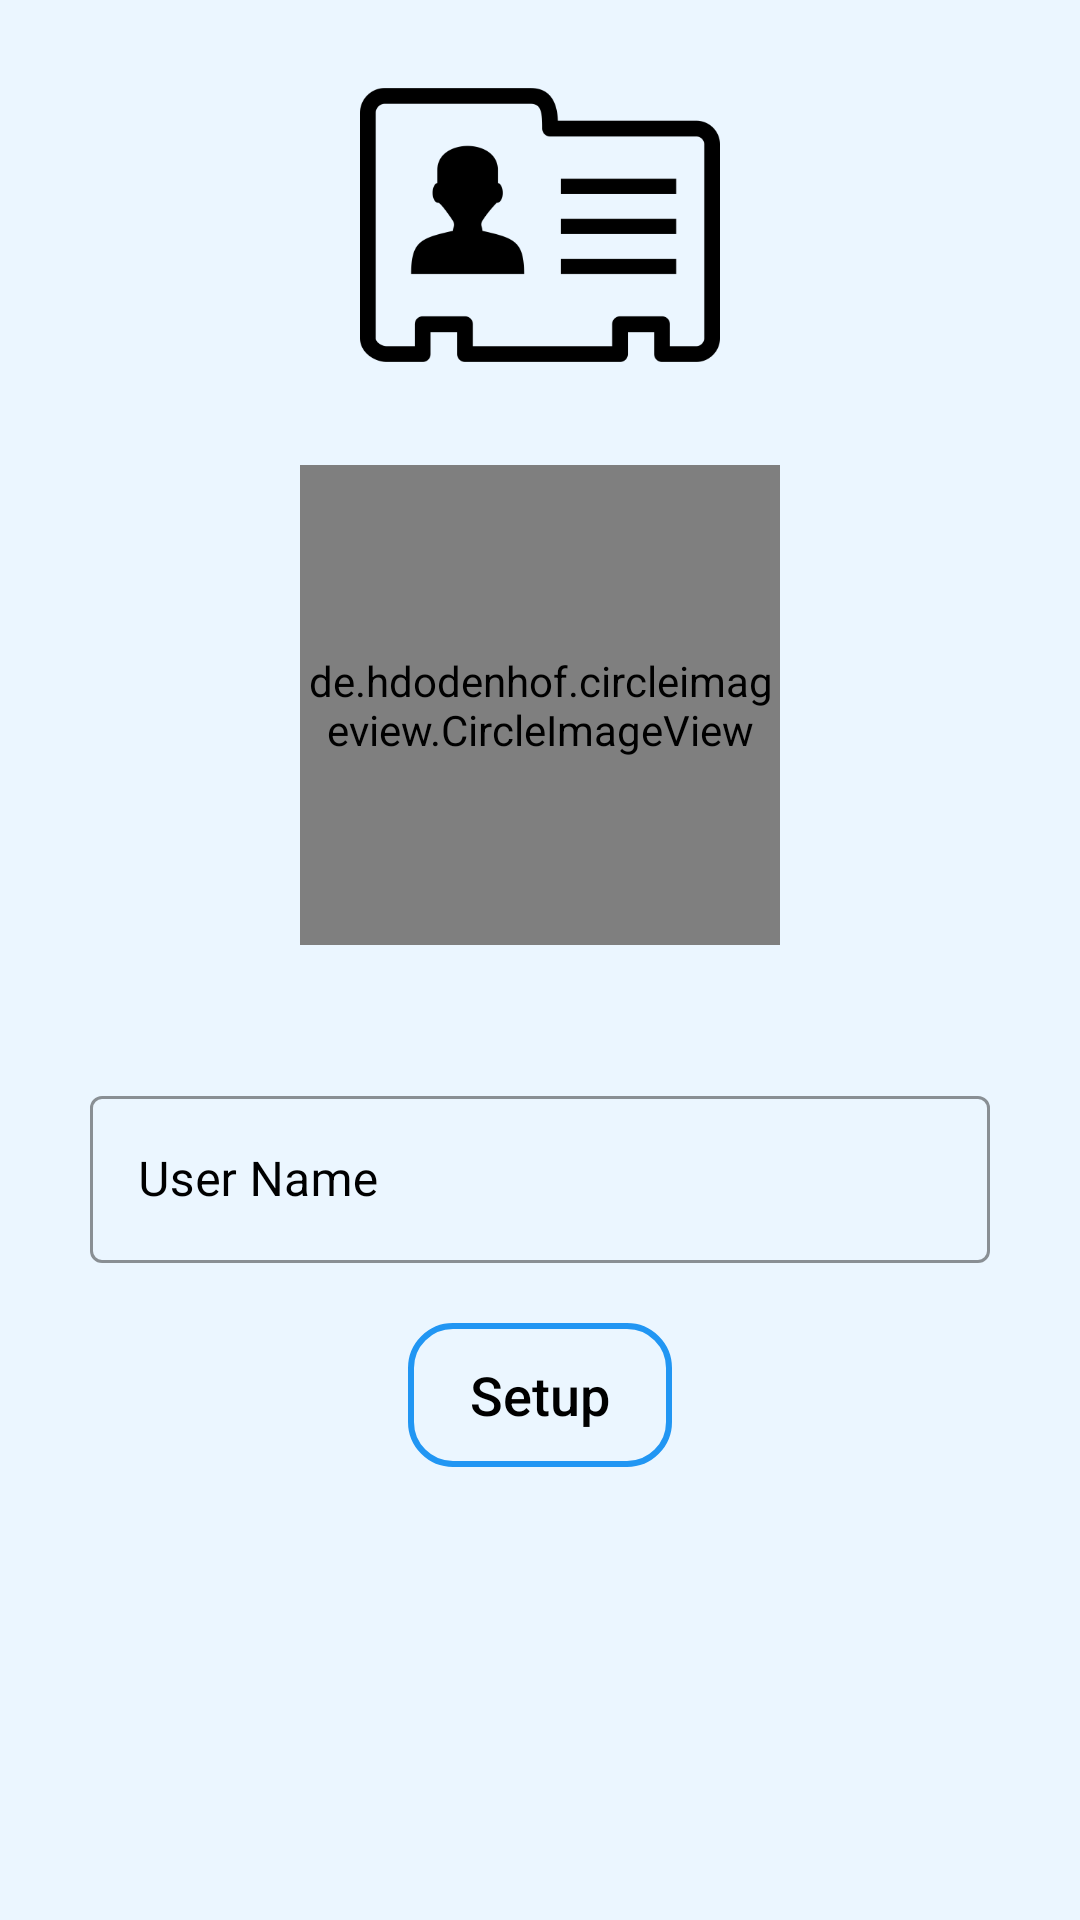

Layout XML and referenced resources for this Android screen:
<!-- AndroidManifest.xml: application theme Theme.Massenger_Application -->
<!-- res/layout/setup_pro_fragment.xml -->
<?xml version="1.0" encoding="utf-8"?>
<androidx.constraintlayout.widget.ConstraintLayout xmlns:android="http://schemas.android.com/apk/res/android"
    android:layout_width="match_parent"
    android:layout_height="match_parent"
    android:background="@color/ice"
    xmlns:app="http://schemas.android.com/apk/res-auto">
    <ProgressBar
        android:id="@+id/setupProgress"
        android:layout_width="wrap_content"
        android:layout_height="wrap_content"
        android:visibility="gone"
        app:layout_constraintBottom_toBottomOf="parent"
        app:layout_constraintEnd_toEndOf="parent"
        app:layout_constraintStart_toStartOf="parent"
        app:layout_constraintTop_toTopOf="parent" />

    <LinearLayout
        android:layout_width="match_parent"
        android:layout_height="wrap_content"
        android:orientation="vertical"
        app:layout_constraintEnd_toEndOf="parent"
        app:layout_constraintStart_toStartOf="parent"
        app:layout_constraintTop_toTopOf="parent">

        <ImageView
            android:id="@+id/setup_img"
            android:layout_width="120dp"
            android:layout_height="120dp"
            android:layout_gravity="center"
            android:layout_marginTop="15dp"
            android:src="@drawable/profile_img" />

        <de.hdodenhof.circleimageview.CircleImageView
            android:id="@+id/setupProfileImage"
            android:layout_width="160dp"
            android:layout_height="160dp"
            android:src="@drawable/place_holder"
            android:layout_marginBottom="15dp"
            android:layout_marginTop="20dp"
            app:civ_border_color="@color/black"
            app:civ_border_width="1dp"
            android:layout_gravity="center"/>
        <com.google.android.material.textfield.TextInputLayout
            android:id="@+id/textInputLayout"
            style="@style/OutlinedBoxStyle_Normal"
            android:layout_width="match_parent"
            android:layout_height="wrap_content"
            android:layout_marginTop="30dp"
            android:layout_marginStart="30dp"
            android:layout_marginEnd="30dp"
            android:textColorHint="@color/black"
            android:textColor="@color/black"
            app:layout_constraintTop_toTopOf="parent">

            <com.google.android.material.textfield.TextInputEditText
                android:id="@+id/userNameEditText"
                android:layout_width="match_parent"
                android:layout_height="wrap_content"
                android:hint="@string/user_name"
                android:textColorHint="@color/black"
                android:textColor="@color/black"
                android:inputType="textEmailAddress" />
        </com.google.android.material.textfield.TextInputLayout>

        <Button
            android:id="@+id/next3"
            android:layout_width="wrap_content"
            android:layout_height="wrap_content"
            android:layout_gravity="center"
            android:background="@drawable/btn_bg"
            android:text="@string/setup"
            android:layout_marginTop="20dp"
            android:textAllCaps="false"
            android:textColor="@color/black"
            android:textSize="18sp" />
    </LinearLayout>

</androidx.constraintlayout.widget.ConstraintLayout>
<!-- resources referenced by this layout -->
<resources>
  <color name="black">#FF000000</color>
  <color name="ice">#EBF6FF</color>
  <!-- drawable btn_bg (drawable) -->
  <shape xmlns:android="http://schemas.android.com/apk/res/android"
      android:shape="rectangle">
  
      <stroke android:width="2dp"
          android:color="@color/blue"/>
      <corners android:radius="14dp"/>
  
  </shape>
  <!-- drawable profile_img: png bitmap (drawable, 3663 bytes) -->
  <string name="setup">Setup</string>
  <string name="user_name">User Name</string>
  <style name="OutlinedBoxStyle_Normal" parent="Widget.MaterialComponents.TextInputLayout.OutlinedBox">
          <item name="boxStrokeColor">@color/blue</item>
          <item name="android:textColorHint">@color/black</item>
      </style>
  <style name="Theme.Massenger_Application" parent="Base.Theme.Massenger_Application" />
  <color name="blue">#2196F3</color>
  <style name="Base.Theme.Massenger_Application" parent="Theme.MaterialComponents.DayNight.NoActionBar.Bridge">
          
          
          <item name="background">@color/white</item>
          <item name="android:textColor">@color/black</item>
      </style>
  <color name="white">#FFFFFFFF</color>
</resources>
